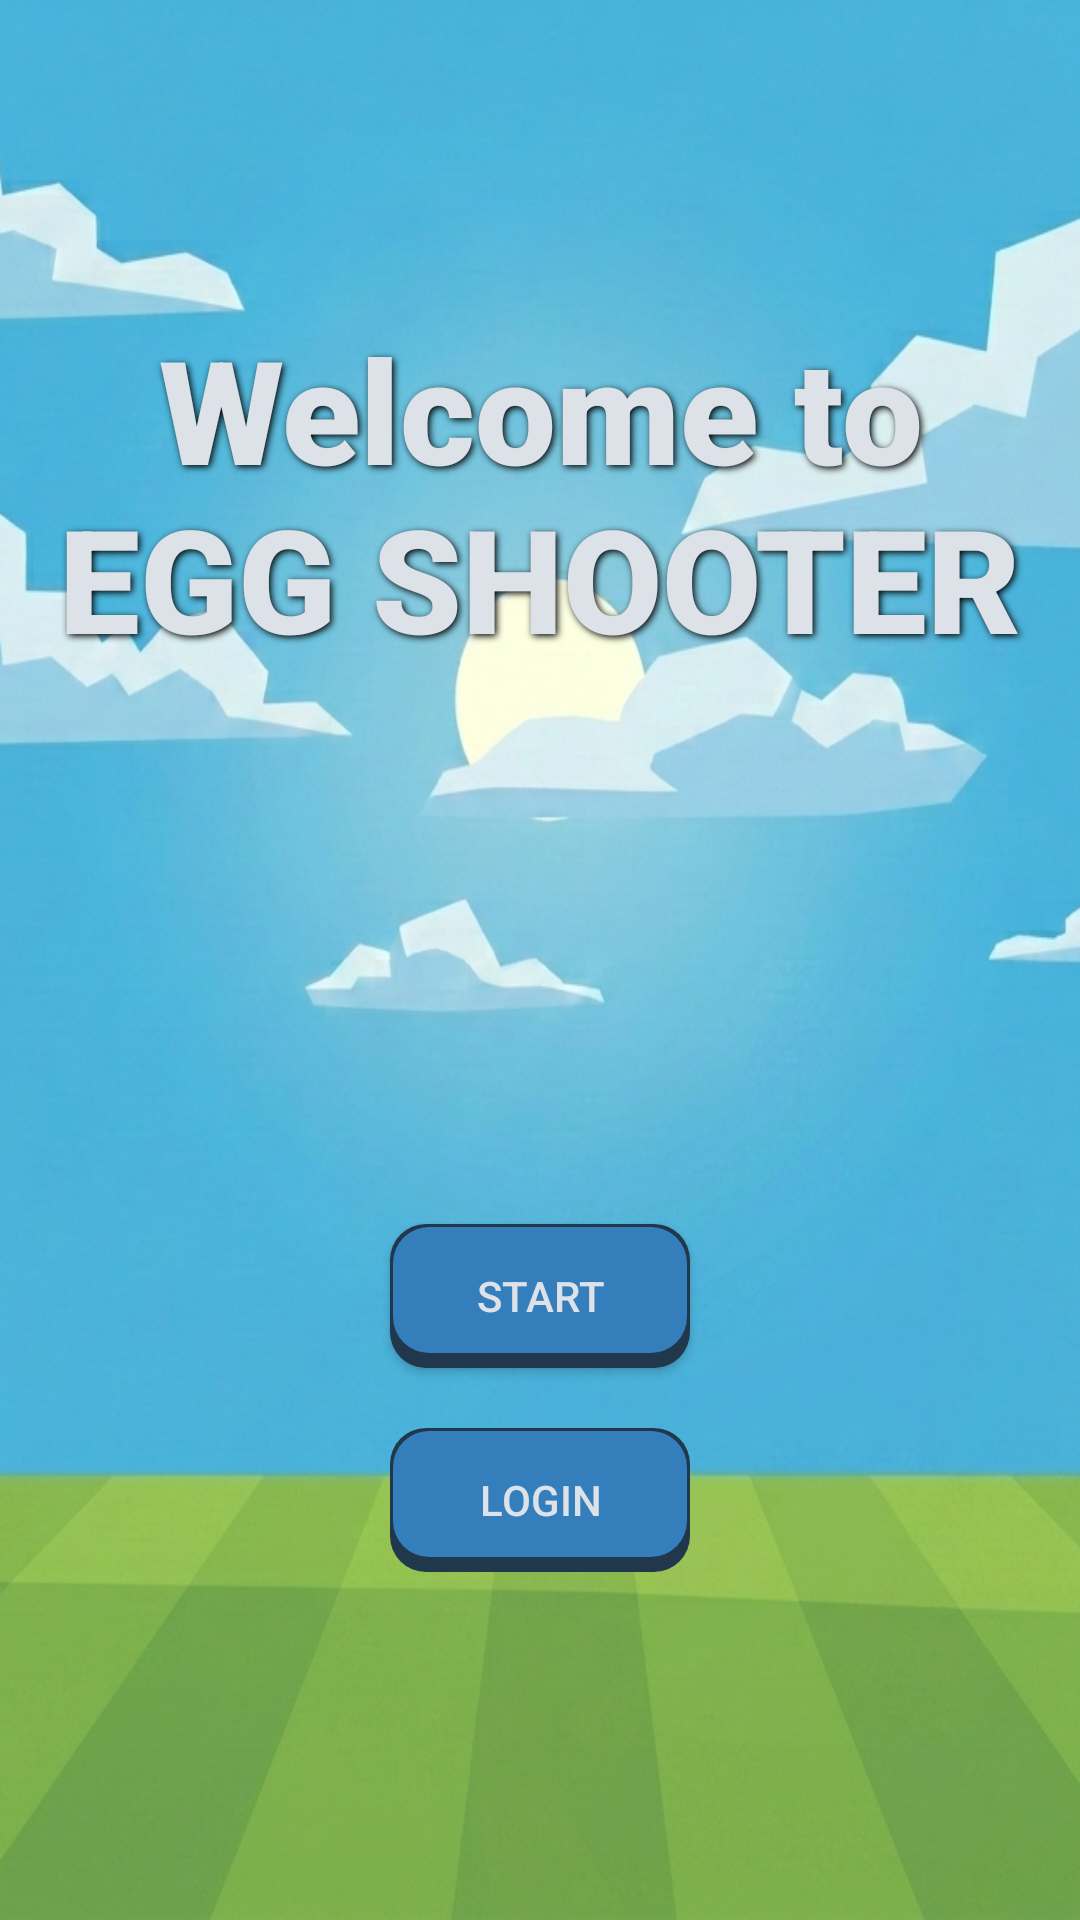

Here is an Android app screen rendered from its layout file. Give the layout XML and the strings, colors and styles it references.
<!-- AndroidManifest.xml: application theme Theme.Title -->
<!-- res/layout/activity_main.xml -->
<?xml version="1.0" encoding="utf-8"?>
<androidx.constraintlayout.widget.ConstraintLayout
    xmlns:android="http://schemas.android.com/apk/res/android"
    xmlns:app="http://schemas.android.com/apk/res-auto"
    xmlns:tools="http://schemas.android.com/tools"
    android:id="@+id/main"
    android:layout_width="match_parent"
    android:layout_height="match_parent"
    tools:context=".MainActivity"
    android:background="@drawable/gamebag">


    <TextView
        android:id="@+id/textView_Welcome"
        android:layout_width="336dp"
        android:layout_height="121dp"
        android:layout_marginStart="32dp"
        android:layout_marginTop="104dp"
        android:layout_marginEnd="32dp"
        android:fontFamily="sans-serif-black"
        android:gravity="center"
        android:shadowColor="#FF000000"
        android:shadowDx="2"
        android:shadowDy="2"
        android:shadowRadius="6"
        android:text="Welcome to EGG SHOOTER"
        android:textColor="#DCE2E8"
        android:textSize="48sp"
        android:textStyle="bold"
        app:layout_constraintEnd_toEndOf="parent"
        app:layout_constraintStart_toStartOf="parent"
        app:layout_constraintTop_toTopOf="parent" />

    <androidx.appcompat.widget.AppCompatButton
        android:id="@+id/login_btn"
        style="@style/Widget.AppCompat.Button.Borderless"
        android:layout_width="100dp"
        android:layout_height="wrap_content"
        android:layout_marginStart="126dp"
        android:layout_marginEnd="126dp"
        android:layout_marginBottom="116dp"
        android:text="login"
        android:elevation="0dp"
        android:background="@drawable/button_3d_selector"
        android:textColor="#DCE2E8"
        app:layout_constraintBottom_toBottomOf="parent"
        app:layout_constraintEnd_toEndOf="parent"
        app:layout_constraintStart_toStartOf="parent" />

    <androidx.appcompat.widget.AppCompatButton
        android:id="@+id/startbtn"
        android:layout_width="100dp"
        android:layout_height="wrap_content"
        android:layout_marginBottom="20dp"
        android:background="@drawable/button_3d_selector"
        android:elevation="0dp"
        android:text="Start"
        android:textColor="#DCE2E8"
        app:layout_constraintBottom_toTopOf="@+id/login_btn"
        app:layout_constraintEnd_toEndOf="parent"
        app:layout_constraintStart_toStartOf="parent" />

    <ImageButton
        android:id="@+id/settings_btn"
        android:layout_width="70dp"
        android:layout_height="70dp"
        android:layout_marginTop="24dp"
        android:layout_marginEnd="24dp"
        android:background="?attr/selectableItemBackgroundBorderless"
        android:contentDescription="Settings"
        android:padding="12dp"
        android:scaleType="fitCenter"
        android:src="@drawable/settings"
        app:layout_constraintEnd_toEndOf="parent"
        app:layout_constraintTop_toTopOf="parent" />

    <androidx.fragment.app.FragmentContainerView
        android:id="@+id/fragment_container"
        android:layout_width="match_parent"
        android:layout_height="match_parent"
        android:elevation="10dp"
        tools:layout_editor_absoluteX="0dp"
        tools:layout_editor_absoluteY="0dp" />

</androidx.constraintlayout.widget.ConstraintLayout>
<!-- resources referenced by this layout -->
<resources>
  <!-- drawable button_3d_selector (drawable) -->
  <?xml version="1.0" encoding="utf-8"?>
  <selector xmlns:android="http://schemas.android.com/apk/res/android">
      <item android:state_pressed="true"
          android:drawable="@drawable/button_3d_pressed" />
  
      <item android:drawable="@drawable/button_3d_normal" />
  </selector>
  <!-- drawable gamebag: png bitmap (drawable, 954645 bytes) -->
  <style name="Theme.Title" parent="Base.Theme.Title" />
  <!-- drawable button_3d_pressed (drawable) -->
  <?xml version="1.0" encoding="utf-8"?>
  <layer-list xmlns:android="http://schemas.android.com/apk/res/android">
      <item
          android:bottom="3dp" android:right="3dp" android:top="3dp" android:left="3dp">
      <shape android:shape="rectangle">
              <solid android:color="@color/blue_down" />
              <corners android:radius="12dp" />
          </shape>
      </item>
  
      <item android:bottom="4dp" android:right="4dp" android:top="4dp" android:left="4dp">
          <shape android:shape="rectangle">
              <solid android:color="@color/blue_up" />
              <corners android:radius="12dp" />
              <padding
                  android:top="12dp"
                  android:bottom="0dp" />
          </shape>
      </item>
  </layer-list>
  <!-- drawable button_3d_normal (drawable) -->
  <?xml version="1.0" encoding="utf-8"?>
  <layer-list xmlns:android="http://schemas.android.com/apk/res/android">
      <item>
          <shape android:shape="rectangle">
              <solid android:color="@color/blue_down" />
              <corners android:radius="12dp" />
          </shape>
      </item>
  
      <item android:bottom="5dp" android:right="1dp" android:top="1dp" android:left="1dp">
          <shape android:shape="rectangle">
              <solid android:color="@color/blue_up" />
              <corners android:radius="12dp" />
              <padding
                  android:top="0dp"
                  android:bottom="12dp" />
          </shape>
      </item>
  </layer-list>
  <style name="Base.Theme.Title" parent="Theme.Material3.DayNight.NoActionBar">
          
          
      </style>
  <color name="blue_down">#21374B</color>
  <color name="blue_up">#347EBB</color>
</resources>
